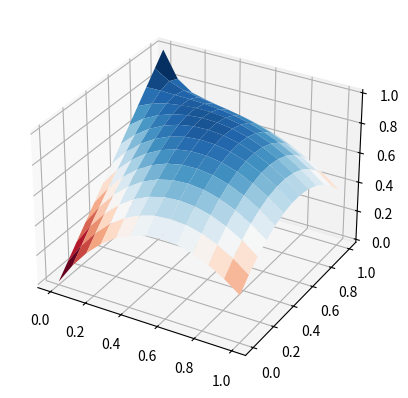

Here is the Python script that generated this plot:
import numpy
import math
A=None
B=None
def pxy(degree,c,x,y):
    sum=0
    i=0
    for j in range(0,degree+1):
        for k in range(0,j+1):
            sum+=c[i]*pow(x,j-k)*pow(y,k)
            i+=1
    return sum
def dx_pxy(degree,c,x,y):
    sum=0
    i=0
    for j in range(0,degree+1):
        for k in range(0,j+1):
            sum+=c[i]*(j-k)*pow(x,j-k-1)*pow(y,k)
            i+=1
    return sum

def dy_pxy(degree,c,x,y):
    sum=0
    i=0
    for j in range(0,degree+1):
        for k in range(0,j+1):
            sum+=c[i]*(k)*pow(x,j-k)*pow(y,k-1)
            i+=1
    return sum

gq1d=[

[[0,2]],

[[0.57735,1],
[-0.57735,1]],

[[0,0.888888],
[0.774597,0.555555],
[-0.774597,0.555555]]

]

gq2d=[

[[[0.333333,0.333333,0.333333],1]],

[[[0.666666666666666,0.166666666666666,0.166666666666666],0.333333333333333],
[[0.166666666666666,0.666666666666666,0.166666666666666],0.333333333333333],
[[0.166666666666666,0.166666666666666,0.666666666666666],0.333333333333333]],

[],

[[[0.108103018168070,0.445948490915965,0.445948490915965],0.223381589678011],
[[0.445948490915965,0.108103018168070,0.445948490915965],0.223381589678011],
[[0.445948490915965,0.445948490915965,0.108103018168070],0.223381589678011],
[[0.816847572980459,0.091576213509771,0.091576213509771],0.109951743655322],
[[0.091576213509771,0.816847572980459,0.091576213509771],0.109951743655322],
[[0.091576213509771,0.091576213509771,0.816847572980459],0.109951743655322]
],

[],

[[[0.501426509658179,0.249286745170910,0.249286745170910],0.116786275726379],
[[0.249286745170910,0.501426509658179,0.249286745170910],0.116786275726379],
[[0.249286745170910,0.249286745170910,0.501426509658179],0.116786275726379],
[[0.873821971016996,0.063089014491502,0.063089014491502],0.050844906370207],
[[0.063089014491502,0.873821971016996,0.063089014491502],0.050844906370207],
[[0.063089014491502,0.063089014491502,0.873821971016996],0.050844906370207],
[[0.053145049844817,0.310352451033784,0.636502499121399],0.082851075618374],
[[0.053145049844817,0.636502499121399,0.310352451033784],0.082851075618374],
[[0.310352451033784,0.053145049844817,0.636502499121399],0.082851075618374],
[[0.636502499121399,0.053145049844817,0.310352451033784],0.082851075618374],
[[0.310352451033784,0.636502499121399,0.053145049844817],0.082851075618374],
[[0.636502499121399,0.310352451033784,0.053145049844817],0.082851075618374]
]

]


def solve(mesh,degree,boundary,f,fixed,g=lambda x:0,h=lambda x:0):
    node_map=[]
    #global n_free_nodes
    n_free_nodes=0
    for i in range(0,len(mesh.nodes)):
        if fixed(i):
            node_map.append(-1)
        else:
            node_map.append(n_free_nodes)
            n_free_nodes+=1
    global A,B
    A=numpy.zeros((n_free_nodes,n_free_nodes))
    B=numpy.zeros(n_free_nodes);
    for tn,triangle in enumerate(mesh.triangles):
        v=[mesh.nodes[mesh.triangle_vertices[tn][0]],mesh.nodes[mesh.triangle_vertices[tn][1]],mesh.nodes[mesh.triangle_vertices[tn][2]]]
        area=abs(numpy.cross(numpy.subtract(v[1],v[0]),numpy.subtract(v[2],v[0])))*0.5
        M=[]
        for node in triangle:
            [x,y]=mesh.nodes[node]
            Mi=[]
            for j in range(0,degree+1):
                for k in range(0,j+1):
                    Mi.append(pow(x,j-k)*pow(y,k))
            M.append(Mi)
        ce=numpy.linalg.inv(M)
        for i in range(0,len(triangle)):
            for j in range(i,len(triangle)):
                if fixed(triangle[i]) or fixed(triangle[j]):
                    continue
                integration=0
                p=2*degree-2
                quadratures=gq2d[p-1]
                for k in range(0,len(quadratures)):
                    x=0
                    y=0
                    for l in range(0,3):
                        x+=v[l][0]*quadratures[k][0][l]
                        y+=v[l][1]*quadratures[k][0][l]
                    integration+=area*quadratures[k][1]*\
                    (dx_pxy(degree,ce[:,i],x,y)*dx_pxy(degree,ce[:,j],x,y)+dy_pxy(degree,ce[:,i],x,y)*dy_pxy(degree,ce[:,j],x,y))
                    
                A[node_map[triangle[i]],node_map[triangle[j]]]+=integration
                if i!=j:
                    A[node_map[triangle[j]],node_map[triangle[i]]]+=integration
        
        for i in range(0,len(triangle)):
            if fixed(triangle[i]):continue
            integration=0
            p=2*degree
            quadratures=gq2d[p-1]
            for k in range(0,len(quadratures)):
                x=0
                y=0
                for l in range(0,3):
                    x+=v[l][0]*quadratures[k][0][l]
                    y+=v[l][1]*quadratures[k][0][l]
                integration+=area*quadratures[k][1]*pxy(degree,ce[:,i],x,y)*f(x,y)
            
            #if triangle[i]==2 or triangle[i]==22:print([triangle,triangle[i],integration])
            
            p=2*degree-2
            quadratures=gq2d[p-1]
            for j in range(0,len(triangle)):
                if not fixed(triangle[j]):continue
                for k in range(0,len(quadratures)):
                    x=0
                    y=0
                    for l in range(0,3):
                        x+=v[l][0]*quadratures[k][0][l]
                        y+=v[l][1]*quadratures[k][0][l]
                    integration-=g(triangle[j])*area*quadratures[k][1]*\
                    (dx_pxy(degree,ce[:,i],x,y)*dx_pxy(degree,ce[:,j],x,y)+dy_pxy(degree,ce[:,i],x,y)*dy_pxy(degree,ce[:,j],x,y))
            
            #if triangle[i]==2 or triangle[i]==22:print([triangle,triangle[i],integration])
            
            if(boundary(triangle[i])):
                for a in range(0,3):
                    for b in range(a,3):
                        if a==b or (not boundary(mesh.triangle_vertices[tn][a])) or (not boundary(mesh.triangle_vertices[tn][b])):continue
                        if  fixed(mesh.triangle_vertices[tn][a]) and fixed(mesh.triangle_vertices[tn][b]):continue
                        length=math.sqrt(pow(v[a][0]-v[b][0],2)+pow(v[a][1]-v[b][1],2))
                        n=math.ceil((degree+1)/2)
                        quadratures=gq1d[n-1]
                        for k in range(0,len(quadratures)):
                            x=(v[a][0]*(1-quadratures[k][0])+v[b][0]*(1+quadratures[k][0]))/2
                            y=(v[a][1]*(1-quadratures[k][0])+v[b][1]*(1+quadratures[k][0]))/2
                            integration+=length*quadratures[k][1]/2*pxy(degree,ce[:,i],x,y)*h(x,y)
            
            #if triangle[i]==2 or triangle[i]==22:print([triangle,triangle[i],integration])
            B[node_map[triangle[i]]]+=integration
                    
    #print("A:\n",A,"\nB:\n",B)
    if n_free_nodes==len(mesh.nodes):
        print("lstsq")
        return numpy.linalg.lstsq(A,B)[0]
    else:
        print("solve")
        return numpy.linalg.solve(A,B)
    #A=numpy.delete(A,0,0)
    #A=numpy.delete(A,0,1)
    #B=numpy.delete(B,0,0)
    #x=numpy.linalg.solve(A,B)
    #return numpy.concatenate((numpy.zeros(1),x))


class mesh:
    nodes=[]
    triangles=[]
    triangle_vertices=[]

test_mesh=mesh()
degree=3
l1=1
l2=1
L1=2*degree*2+1
L2=2*degree*2+1
n_elements2=0
for i in range(0,L1):
    for j in range(0,L2):
        test_mesh.nodes.append([i/(L1-1)*l1,j/(L2-1)*l2])
        if (i!=0) and (j!=0) and (i%degree==0) and (j%degree==0):
            n_elements2+=1
            F2=((n_elements2+int((n_elements2-1)*degree/(L2-1)))%2==0)
            #print([n_elements2,(n_elements2-1)*degree,L2-1,int((n_elements2-1)*degree/(L2-1)),(n_elements2+int((n_elements2-1)*degree/(L2-1))),F2])
            t1=[]
            t2=[]
            for i_ in range(i-degree,i+1):
                for j_ in range(j-degree,j+1):
                    node=L2*i_+j_
                    if F2:
                        if (i-i_+j-j_>=degree):
                            t1+=[node]
                        if (i-i_+j-j_<=degree):
                            t2+=[node]
                    else:
                        if (i-i_<=j-j_):
                            t1+=[node]
                        if (i-i_>=j-j_):
                            t2+=[node]
            mesh.triangles+=[t1,t2]
            v00=L2*(i-degree)+j-degree
            v01=L2*(i-degree)+j
            v11=L2*i+j
            v10=L2*i+j-degree
            if F2:
                mesh.triangle_vertices+=[[v00,v01,v10],[v10,v11,v01]]
            else:
                mesh.triangle_vertices+=[[v00,v11,v10],[v00,v01,v11]]
def test_boundary(i):
    return i<L2 or i>=L2*(L1-1) or i%L2==0 or (i+1)%L2==0
def test_fixed(i):
    if i<L2:return 1
    else:return 0
    #if i==L2/2 or i==L2/2-1 :return 1
    #else:return 0
    return 0
    if test_boundary(i):
        if i<L2 or i%L2==0:return 1
    else:return 0
    if i==L2-1:
        return 1
    else:
        return 0
    if i>L2*(L1-1) or i%L2==0:
        return 1
    else:
        return 0
def test_g(i):
    return i/(L2-1)
    if i<L2:
        return i/L2
    elif (i+1)%L2==0:
        #return (1-i/L2/L1)
        return (L2-1)/L2
    elif i>L2*(L1-1):
        #return (1-(i-L2*(L1-1))/L2)
        return (i-L2*(L1-1))/L2
    elif i%L2==0:
        #return i/L2/L1
        return 0
def test_f(x,y):
    return 4
    #return -2*x*x-2*y*y
    if x>y:
        return 40
    else:
        return -40
    #return (x-L1/2)*1+(y-L2/2)*4
    if x>L1/2:
        return 1
    else:
        return 0
def test_xy(i):
    return test_mesh.nodes[i][0],test_mesh.nodes[i][1]
def test_h(i,towards):
    return -1
    x,y=test_xy(i)
    #if (x==0 or x==1) and (y==0 or y==1):
    #    return 0
    #else:return -1
    #return x*(1-x)+y*(1-y)
    if i<L2:
        return 0
    elif (i+1)%L2==0:
        return 2*x*x+2
    elif i%L2==0:
        return -2
    elif i>=L2*(L1-1):
        return 2*y*y
    else:raise ValueError
    multiplier=10
    if i>0 and i<L2-1:
        return -1
    elif i==0 and towards!=L2:
        return -1
    elif i==L2-1 and towards==L2-2:
        return -1
    else:return 0
        #return -i/L2*(L2-1-i)/L2*multiplier
    if (i+1)%L2==0:
        return -(L1-(i+1)/L2)/L1*(i/L2)/L1*multiplier
    else:return 0
    if i>L2*(L1-1):
        return -(i-L2*(L1-1))/L1*(L2*L1-i)/L1*multiplier
    if i%L2==0:
        return -i/L2/L1*(L1-i/L2)/L1*multiplier
    
    if i<L2*L1/2:
        return 1
    else:
        return -1
    return i*(L2-1-i)/L2/L2*10

solve=solve(test_mesh,degree,test_boundary,test_f,test_fixed,test_g,test_h)

import matplotlib.pyplot as plt
from matplotlib import cm
from mpl_toolkits import mplot3d

bafar=0
b = numpy.arange(0, l2+l2/(L2), l2/(L2-1))
d = numpy.arange(0, l1+l1/(L1), l1/(L1-1))

nu = numpy.zeros( (d.size, b.size) )
counter= 0


for i in range(bafar,L1-bafar):
    for j in range(bafar,L2-bafar):
        if not test_fixed(i*L2+j):
            nu[i-bafar][j-bafar]=solve[counter]
            counter+=1
        else:
            nu[i-bafar][j-bafar]=test_g(i*L2+j)
        
off=nu[0][0]
for i in range(0,L1-0):
    for j in range(0,L2-0):
        x,y=test_xy(i*L2+j)
        #nu[i][j]-=off+x*x*y*y+2*y

X, Y = numpy.meshgrid(b, d)

fig = plt.figure()
ax = fig.add_subplot(111, projection='3d')
ax.set_proj_type('persp')
ax.plot_surface(Y, X, nu,cmap=cm.RdBu)
plt.show()

def XC(x1,x2):
    for i in range(len(x1)):
        for j in range(len(x1[0])):
            if abs(x1[i][j]-x2[i*2][j*2])<0.0001:
                print(i,j)
